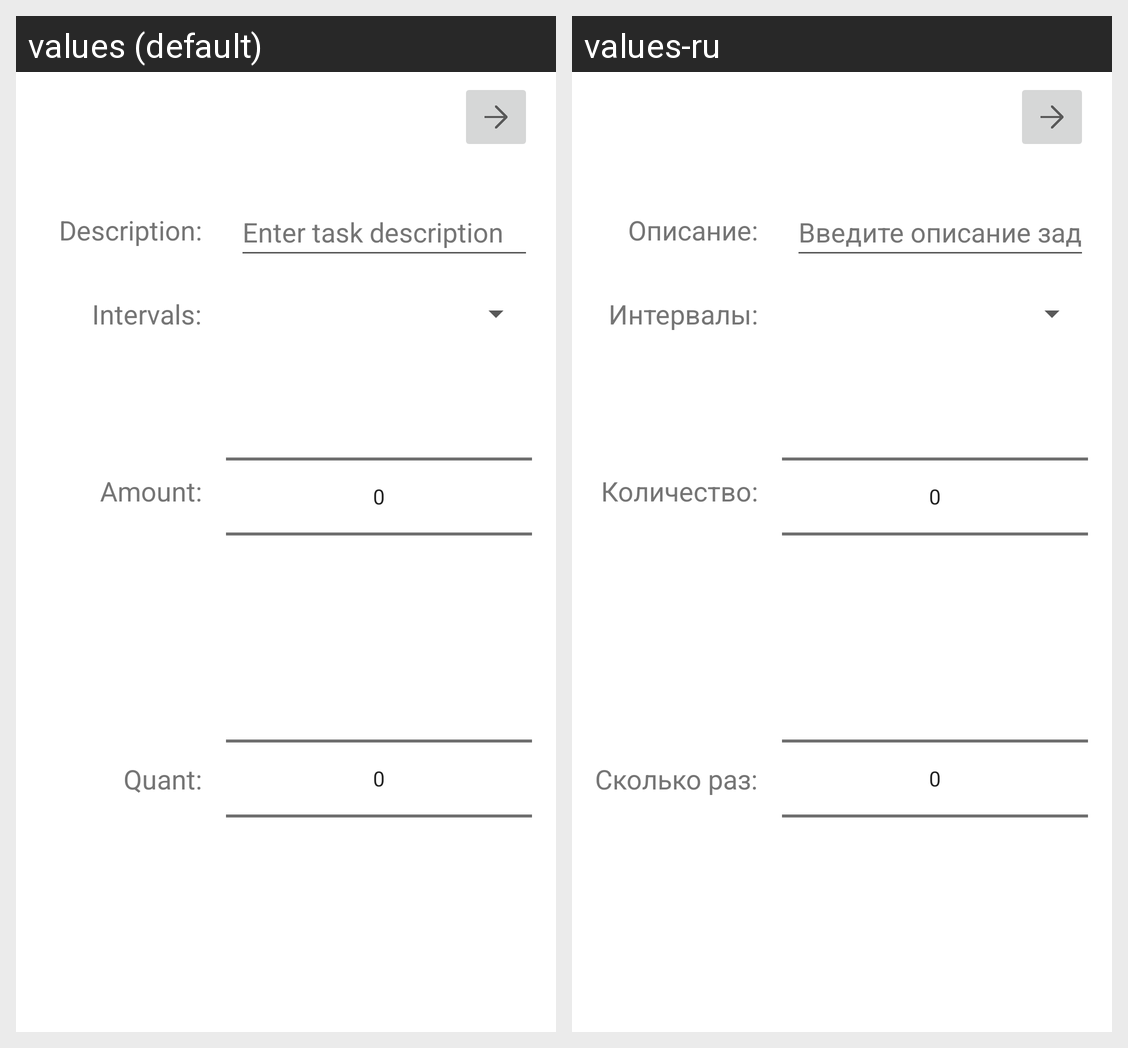

Locale-by-locale string values for the Android screen shown in this grid:
Android screen res/layout/activity_new_task.xml rendered under 2 locales, left to right: values (default), values-ru. Device: Nexus 5 (rendered at 1080×1920; each locale shown at half size, 540×960, under a caption strip naming it); theme AppTheme.
Strings drawn on this screen, with the default value and each locale's value (text and hints the layout hard-codes, and strings that could not be matched under every locale, appear in the picture but are not listed):

label_description_text
  values: Description:
  values-ru: Описание:

new_task_description_hint
  values: Enter task description
  values-ru: Введите описание задачи

label_intervals_text
  values: Intervals:
  values-ru: Интервалы:

label_amount_text
  values: Amount:
  values-ru: Количество:

label_quant_text
  values: Quant:
  values-ru: Сколько раз:
